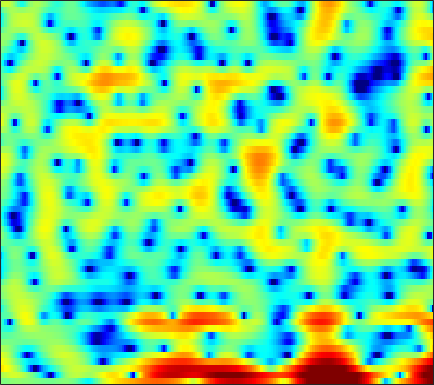

Data behind this chart, as committed beside it:
0.091985, -0.016495, -0.016946, 0.084748, 0.186, 0.3274, 0.43737, 0.49419, 0.52085, 0.50649, 0.4513, 0.39965, 0.31879, 0.19783, 0.10724, -0.03744, -0.18686, -0.29354, -0.41919, -0.5188, -0.59464, -0.62727, -0.64148, -0.57667
1.367, 1.765, 2.317, 2.782, 3.033, 3.225, 3.249, 3.171, 2.94, 2.581, 2.112, 1.692, 1.047, 0.3108, -0.3012, -1.201, -2.226, -3.114, -4.516, -6.297, -8.739, -11.31, -16.59, -19.67
5.755, 5.424, 4.935, 4.378, 3.901, 3.171, 2.316, 1.563, 0.3965, -0.9915, -2.676, -4.19, -6.67, -9.959, -13.34, -20.02, -21.25, -16.4, -12.28, -9.68, -7.879, -6.824, -5.648, -4.585
4.793, 4.382, 3.747, 3.011, 2.395, 1.485, 0.4778, -0.3362, -1.481, -2.646, -3.792, -4.597, -5.523, -6.2, -6.505, -6.6, -6.344, -5.964, -5.262, -4.412, -3.501, -2.815, -1.939, -1.113
3.615, 3.274, 2.672, 1.897, 1.19, 0.05263, -1.348, -2.599, -4.632, -7.213, -10.69, -14.19, -18.75, -15.72, -12.32, -8.975, -6.55, -5.111, -3.53, -2.218, -1.099, -0.3668, 0.4839, 1.204
1.58, 1.478, 1.218, 0.8216, 0.4348, -0.1942, -0.952, -1.585, -2.489, -3.417, -4.261, -4.736, -5.024, -4.847, -4.449, -3.697, -2.826, -2.16, -1.31, -0.5302, 0.1527, 0.6048, 1.121, 1.537
-0.4287, -0.3384, -0.2836, -0.2933, -0.3395, -0.4375, -0.5628, -0.6702, -0.806, -0.9189, -0.9901, -1.007, -0.9783, -0.8815, -0.768, -0.5671, -0.328, -0.1356, 0.1289, 0.3845, 0.6139, 0.7623, 0.9181, 1.026
-1.827, -1.707, -1.567, -1.42, -1.293, -1.09, -0.854, -0.6663, -0.4087, -0.1565, 0.0802, 0.2384, 0.4172, 0.556, 0.638, 0.7208, 0.7765, 0.8015, 0.8129, 0.8072, 0.7863, 0.7597, 0.7094, 0.6366
-2.891, -3.237, -3.71, -3.969, -3.884, -3.284, -2.296, -1.462, -0.3917, 0.5252, 1.232, 1.62, 1.956, 2.096, 2.085, 1.936, 1.667, 1.416, 1.058, 0.7267, 0.4652, 0.3279, 0.2004, 0.1085
-2.444, -3.769, -6.731, -12.85, -22.3, -10.39, -4.295, -1.521, 1.041, 2.755, 3.847, 4.331, 4.588, 4.428, 4.028, 3.123, 1.785, 0.5182, -1.407, -3.184, -3.932, -3.622, -2.687, -1.846
-2.305, -2.003, -1.684, -1.314, -0.8909, -0.02334, 1.119, 1.998, 3.064, 3.898, 4.428, 4.602, 4.512, 4.018, 3.362, 2.067, 0.1944, -1.66, -4.841, -8.378, -9.427, -8.057, -6.093, -4.894
-4.336, -2.929, -1.437, -0.2519, 0.4936, 1.345, 2.079, 2.555, 3.075, 3.42, 3.578, 3.573, 3.374, 2.963, 2.522, 1.759, 0.8227, 0.04468, -1.01, -1.997, -2.846, -3.396, -4.104, -4.85
-2.2, -1.359, -0.343, 0.5403, 1.12, 1.772, 2.269, 2.556, 2.824, 2.961, 2.968, 2.889, 2.676, 2.352, 2.037, 1.541, 0.9703, 0.5028, -0.166, -0.8993, -1.707, -2.374, -3.373, -4.56
-0.1776, 0.2789, 0.8744, 1.404, 1.744, 2.12, 2.385, 2.5, 2.533, 2.45, 2.251, 2.033, 1.681, 1.282, 0.966, 0.5608, 0.1891, -0.06883, -0.4086, -0.7674, -1.187, -1.566, -2.197, -3.032
0.1618, 0.6339, 1.219, 1.739, 2.048, 2.332, 2.462, 2.446, 2.247, 1.84, 1.228, 0.6403, -0.2766, -1.254, -1.922, -2.54, -2.688, -2.502, -2.014, -1.436, -0.9391, -0.6807, -0.4959, -0.5006
-2.078, -1.127, -0.02013, 0.8716, 1.388, 1.847, 2.036, 1.994, 1.692, 1.055, 0.032, -1.05, -3.053, -6.042, -9.444, -17.46, -15.35, -9.774, -5.471, -2.807, -1.016, -0.0456, 0.8859, 1.509
-6.106, -4.36, -2.569, -1.28, -0.5587, 0.1274, 0.4946, 0.5721, 0.4331, 0.02103, -0.6687, -1.359, -2.499, -3.794, -4.709, -5.447, -5.231, -4.463, -3.033, -1.556, -0.2614, 0.5643, 1.447, 2.089
-6.08, -4.985, -3.616, -2.48, -1.813, -1.149, -0.7318, -0.5833, -0.5945, -0.7981, -1.166, -1.499, -1.957, -2.342, -2.498, -2.477, -2.177, -1.768, -1.058, -0.2495, 0.5579, 1.121, 1.775, 2.267
-5.789, -4.781, -3.509, -2.415, -1.733, -1.089, -0.7234, -0.6272, -0.7591, -1.171, -1.825, -2.452, -3.355, -4.117, -4.423, -4.246, -3.39, -2.489, -1.184, 0.04292, 1.109, 1.766, 2.445, 2.907
-7.481, -5.256, -3.14, -1.702, -0.9258, -0.232, 0.08132, 0.08077, -0.2166, -0.9192, -2.099, -3.414, -6.056, -10.68, -17.98, -17.2, -8.259, -4.78, -1.701, 0.4174, 1.91, 2.71, 3.41, 3.772
-3.889, -2.947, -1.905, -1.09, -0.6945, -0.3685, -0.2511, -0.3035, -0.5217, -0.9199, -1.514, -2.087, -2.955, -3.733, -4.008, -3.635, -2.411, -1.24, 0.2806, 1.56, 2.515, 3.013, 3.392, 3.418
-0.6831, -0.8654, -1.137, -1.405, -1.643, -2, -2.314, -2.483, -2.613, -2.562, -2.362, -2.124, -1.716, -1.209, -0.7558, -0.07939, 0.6782, 1.243, 1.957, 2.545, 2.932, 3.061, 3.016, 2.672
0.5031, -0.297, -1.465, -2.817, -3.881, -5.409, -6.928, -7.813, -8.221, -7.434, -5.892, -4.54, -2.817, -1.283, -0.2582, 0.9534, 1.976, 2.606, 3.267, 3.706, 3.9, 3.868, 3.549, 2.93
-0.03844, -1.315, -3.226, -5.429, -7.289, -10.16, -14.08, -18.64, -29.22, -17.32, -10.94, -7.794, -4.628, -2.163, -0.655, 1.016, 2.323, 3.118, 3.917, 4.421, 4.641, 4.612, 4.288, 3.615
-2.242, -3.874, -6.379, -9.374, -11.85, -14.85, -16.43, -16.17, -14.65, -12.36, -9.74, -7.729, -5.234, -3.024, -1.558, 0.1223, 1.502, 2.361, 3.268, 3.9, 4.259, 4.345, 4.235, 3.831
-3.621, -5.176, -7.74, -11.11, -14.4, -19.79, -21.43, -18.13, -14.44, -11.6, -9.193, -7.615, -5.642, -3.802, -2.52, -0.965, 0.4232, 1.314, 2.304, 3.069, 3.59, 3.82, 3.928, 3.817
-2.938, -3.846, -5.29, -6.785, -7.955, -9.245, -10.08, -10.34, -10.24, -9.755, -8.952, -8.138, -6.73, -5.063, -3.749, -2.043, -0.4733, 0.5696, 1.744, 2.663, 3.324, 3.661, 3.881, 3.889
-1.319, -1.762, -2.554, -3.525, -4.332, -5.514, -6.795, -7.884, -9.497, -11.48, -13.55, -13.93, -11.65, -8.22, -5.831, -3.124, -0.9334, 0.4004, 1.847, 2.921, 3.669, 4.023, 4.245, 4.173
-0.1381, -0.36, -0.8938, -1.714, -2.434, -3.631, -5.034, -6.275, -8.252, -10.72, -13.42, -14.37, -11.85, -7.967, -5.444, -2.657, -0.4623, 0.8696, 2.285, 3.32, 4.009, 4.292, 4.406, 4.178
0.161, -0.01613, -0.51, -1.312, -2.088, -3.32, -4.648, -5.635, -6.758, -7.4, -7.38, -6.924, -5.751, -4.2, -2.917, -1.214, 0.2941, 1.298, 2.376, 3.176, 3.683, 3.871, 3.861, 3.566
0.8506, 0.6076, -0.05203, -1.098, -2.183, -4.019, -6.419, -8.564, -11.46, -12.27, -10.14, -8.005, -5.477, -3.332, -1.963, -0.4014, 0.8916, 1.672, 2.486, 3.036, 3.321, 3.389, 3.255, 2.918
2.267, 1.98, 1.269, 0.2048, -0.8719, -2.709, -5.193, -7.479, -10.86, -11.81, -9.076, -6.73, -4.156, -2.132, -0.8923, 0.4324, 1.467, 2.046, 2.58, 2.833, 2.827, 2.648, 2.238, 1.643
3.521, 3.267, 2.711, 1.953, 1.237, 0.156, -0.9799, -1.778, -2.577, -2.955, -2.794, -2.362, -1.558, -0.6441, 0.04025, 0.8707, 1.538, 1.89, 2.129, 2.062, 1.67, 1.105, 0.04569, -1.418
4.269, 4.036, 3.6, 2.972, 2.404, 1.515, 0.5588, -0.1932, -1.125, -1.896, -2.315, -2.337, -1.958, -1.213, -0.5549, 0.3244, 1.039, 1.42, 1.664, 1.554, 1.029, 0.306, -1.208, -3.582
3.824, 3.669, 3.328, 2.78, 2.241, 1.28, 0.006221, -1.197, -3.223, -5.755, -8.521, -9.533, -7.85, -5.024, -3.184, -1.278, 0.0806, 0.8037, 1.401, 1.625, 1.484, 1.177, 0.4682, -0.4746
1.108, 1.298, 1.343, 1.171, 0.8258, 0.1015, -1.008, -2.129, -4.118, -6.804, -9.98, -11.29, -9.243, -6.057, -4.111, -2.15, -0.7744, -0.02683, 0.6543, 1.055, 1.247, 1.285, 1.254, 1.171
-2.353, -1.407, -0.6429, -0.3327, -0.3444, -0.5876, -1.046, -1.474, -2.127, -2.725, -3.111, -3.18, -2.912, -2.34, -1.828, -1.192, -0.6681, -0.4074, -0.1768, -0.0581, 0.03651, 0.1089, 0.2963, 0.5748
-1.748, -1.046, -0.5438, -0.4702, -0.5472, -0.7815, -0.9887, -1.076, -1.052, -0.9038, -0.6713, -0.4517, -0.1681, 0.04843, 0.136, 0.1046, -0.1271, -0.4505, -1.066, -1.808, -2.488, -2.744, -2.578, -1.805
2.034, 1.689, 0.9385, -0.1386, -1.161, -2.615, -3.568, -3.535, -2.5, -1.087, 0.1818, 0.9324, 1.618, 1.956, 1.967, 1.658, 0.8973, 0.008873, -1.769, -4.502, -8.881, -13.57, -12.77, -7.027
4.051, 3.247, 1.794, -0.2278, -2.447, -7.082, -17.09, -14.62, -6.202, -2.162, 0.237, 1.426, 2.41, 2.879, 2.938, 2.65, 1.915, 1.072, -0.4508, -2.403, -4.58, -5.81, -6.049, -4.803
3.518, 2.95, 2.055, 0.9939, 0.1349, -0.9231, -1.548, -1.524, -0.8235, 0.1749, 1.163, 1.744, 2.29, 2.526, 2.51, 2.233, 1.693, 1.119, 0.1929, -0.8483, -1.933, -2.656, -3.52, -4.184
1.903, 1.803, 1.697, 1.57, 1.493, 1.421, 1.434, 1.514, 1.7, 1.955, 2.182, 2.297, 2.366, 2.288, 2.118, 1.744, 1.218, 0.7291, -0.07176, -1.038, -2.145, -3.115, -4.609, -6.452
-0.8854, -0.2846, 0.4909, 1.184, 1.613, 2.077, 2.431, 2.635, 2.803, 2.879, 2.837, 2.747, 2.51, 2.181, 1.877, 1.407, 0.862, 0.3992, -0.2984, -1.131, -2.125, -3.047, -4.538, -6.471
-5.039, -3.024, -0.966, 0.5878, 1.464, 2.357, 2.954, 3.232, 3.407, 3.339, 3.079, 2.759, 2.188, 1.508, 0.9831, 0.3338, -0.2084, -0.5379, -0.8922, -1.238, -1.709, -2.157, -2.892, -3.799
-5.09, -3.048, -0.8062, 0.858, 1.844, 2.824, 3.462, 3.726, 3.814, 3.575, 2.997, 2.303, 1.056, -0.5779, -1.977, -3.657, -4.359, -4.031, -3.118, -2.269, -1.76, -1.591, -1.649, -1.903
-2.464, -1.17, 0.2657, 1.457, 2.228, 3.012, 3.58, 3.843, 3.925, 3.699, 3.035, 2.21, 0.5156, -2.162, -5.225, -12.59, -17.16, -9.612, -4.981, -2.703, -1.567, -1.264, -1.385, -1.913
-1.45, -0.862, -0.2437, 0.3323, 0.736, 1.343, 1.968, 2.409, 2.867, 3.082, 3.001, 2.721, 2.039, 1.061, 0.2322, -0.7311, -1.113, -0.9343, -0.4277, 0.002395, 0.02156, -0.3379, -1.392, -3.351
-2.211, -2.888, -3.952, -4.975, -5.304, -4.562, -2.998, -1.739, -0.2594, 0.8498, 1.646, 2.032, 2.334, 2.454, 2.456, 2.425, 2.401, 2.367, 2.294, 2.097, 1.659, 1.137, 0.1123, -1.353
-3.4, -5.132, -8.432, -14.54, -24.28, -15.14, -8.853, -6.13, -3.674, -1.949, -0.6684, 0.0763, 0.8893, 1.532, 1.921, 2.33, 2.618, 2.736, 2.797, 2.709, 2.463, 2.193, 1.7, 1.116
-2.171, -3.265, -4.842, -6.218, -6.923, -7.005, -6.398, -5.742, -4.809, -3.87, -2.912, -2.155, -1.127, -0.1406, 0.5444, 1.336, 1.954, 2.302, 2.616, 2.758, 2.751, 2.657, 2.415, 2.092
-0.1888, -0.7985, -1.673, -2.562, -3.221, -4.081, -4.98, -5.723, -6.675, -7.235, -6.776, -5.663, -3.783, -1.931, -0.7258, 0.5881, 1.586, 2.156, 2.67, 2.962, 3.058, 3.006, 2.822, 2.507
1.056, 0.746, 0.2209, -0.4811, -1.119, -2.294, -3.958, -5.745, -9.494, -17.76, -19.99, -11.17, -5.739, -2.524, -0.8482, 0.7684, 1.868, 2.438, 2.917, 3.139, 3.147, 3.043, 2.783, 2.38
0.5305, 0.6617, 0.7208, 0.6001, 0.3418, -0.2101, -1.028, -1.782, -2.86, -3.611, -3.518, -2.802, -1.452, -0.1031, 0.7519, 1.619, 2.162, 2.355, 2.401, 2.22, 1.887, 1.592, 1.143, 0.6849
-1.776, -0.9316, -0.03066, 0.6217, 0.9278, 1.174, 1.246, 1.238, 1.195, 1.199, 1.314, 1.471, 1.744, 2, 2.125, 2.131, 1.907, 1.555, 0.823, -0.1916, -1.396, -2.31, -3.265, -3.632
-4.634, -2.923, -1.124, 0.1949, 0.9607, 1.694, 2.195, 2.45, 2.688, 2.841, 2.944, 2.977, 2.966, 2.851, 2.663, 2.221, 1.493, 0.7224, -0.7413, -2.844, -5.955, -9.424, -16.3, -14.98
-5.347, -3.384, -1.364, 0.0643, 0.8707, 1.613, 2.094, 2.324, 2.516, 2.632, 2.699, 2.73, 2.708, 2.59, 2.403, 1.984, 1.309, 0.5896, -0.6771, -2.354, -4.432, -6.168, -8, -8.095
-2.223, -1.064, 0.09605, 0.8989, 1.247, 1.458, 1.409, 1.271, 1.032, 0.8726, 0.8774, 1.01, 1.27, 1.515, 1.625, 1.613, 1.377, 1.038, 0.3989, -0.422, -1.322, -1.979, -2.678, -3.088
2.041, 2.409, 2.679, 2.655, 2.38, 1.672, 0.5064, -0.6684, -2.51, -4.043, -4.048, -3.078, -1.407, -0.00517, 0.7597, 1.395, 1.65, 1.639, 1.365, 0.8577, 0.1617, -0.4175, -1.272, -2.138
